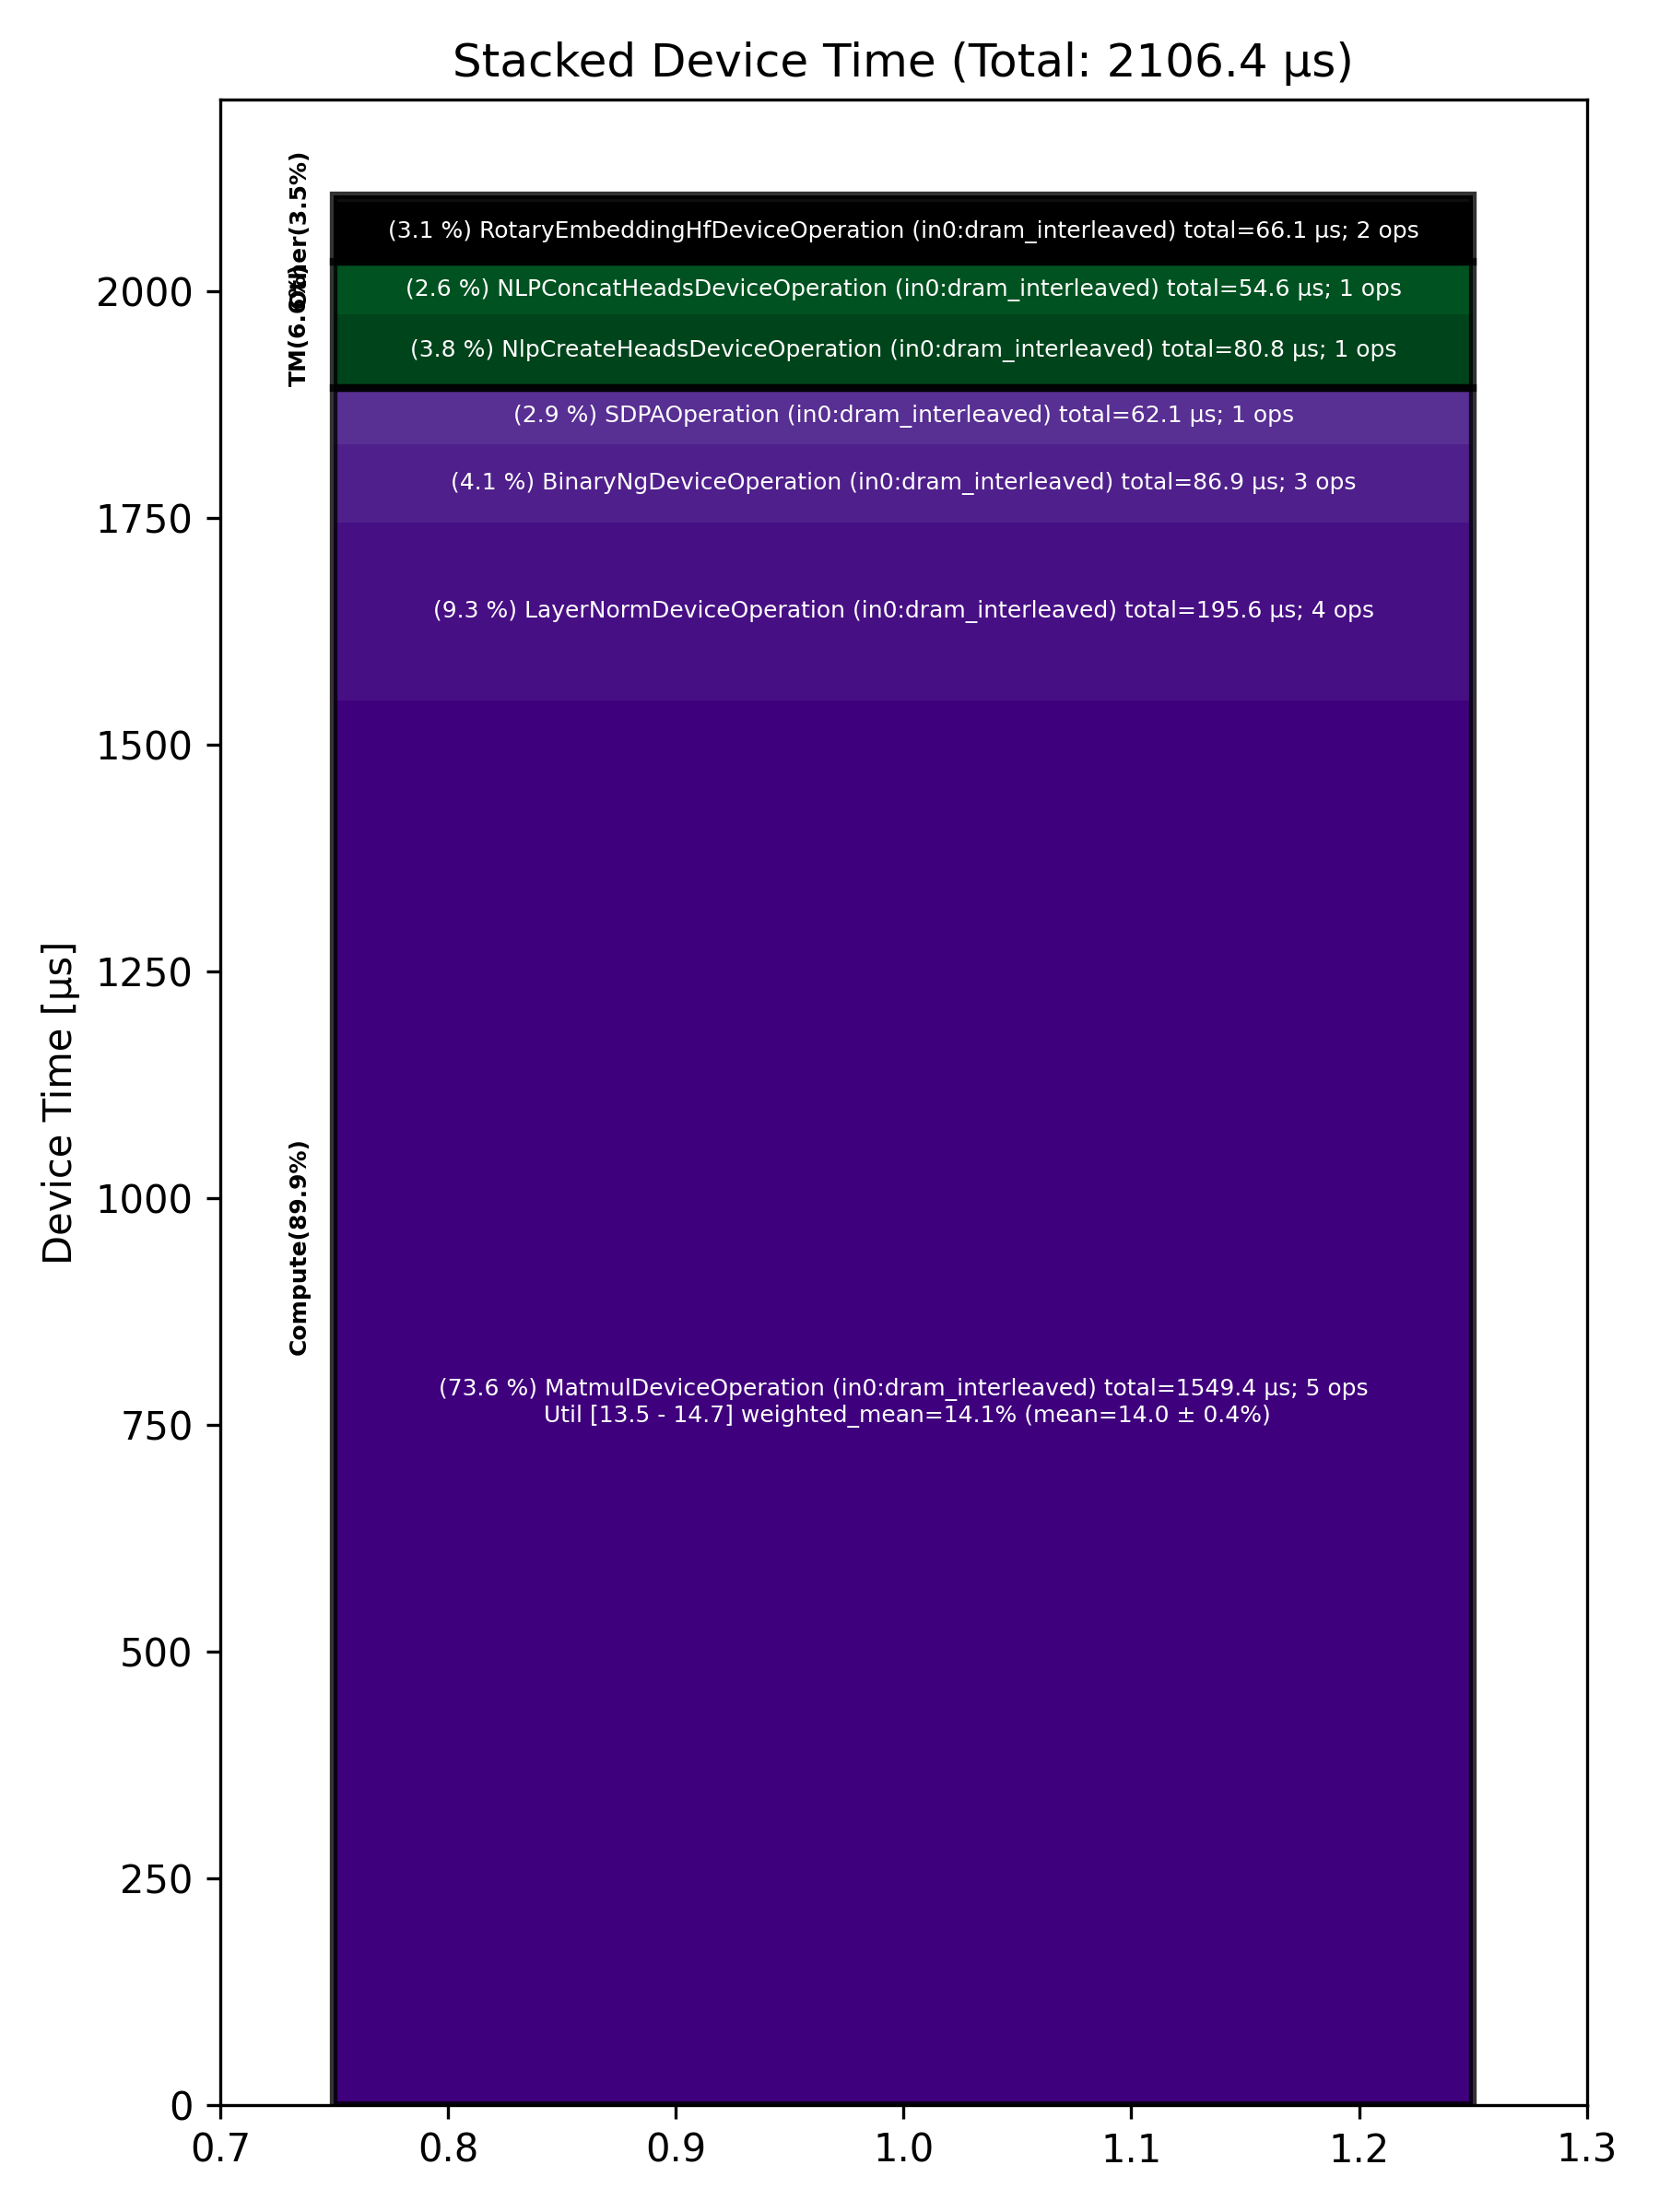

Source data for this figure (header and first rows):
Total % [%], Op Code, Device Time Sum [μs], Op Count, Op Category, Min FLOPs [%], Max FLOPs [%], Mean FLOPs [%], Std FLOPs [%], Weighted Mean FLOPs [%]
73.56, MatmulDeviceOperation (in0:dram_interlea…, 1549, 5, Compute, 13.55, 14.70, 13.98, 0.43, 14.10
9.29, LayerNormDeviceOperation (in0:dram_inter…, 195.6, 4, Compute, , , , , 
4.12, BinaryNgDeviceOperation (in0:dram_interl…, 86.86, 3, Compute, , , , , 
3.84, NlpCreateHeadsDeviceOperation (in0:dram_…, 80.80, 1, TM, , , , , 
3.14, RotaryEmbeddingHfDeviceOperation (in0:dr…, 66.14, 2, Other, , , , , 
2.95, SDPAOperation (in0:dram_interleaved), 62.12, 1, Compute, , , , , 
2.59, NLPConcatHeadsDeviceOperation (in0:dram_…, 54.57, 1, TM, , , , , 
0.35, PagedFillCacheDeviceOperation (in0:dram_…, 7.45, 2, Other, , , , , 
0.16, SliceDeviceOperation (in0:dram_interleav…, 3.46, 2, TM, , , , , 
